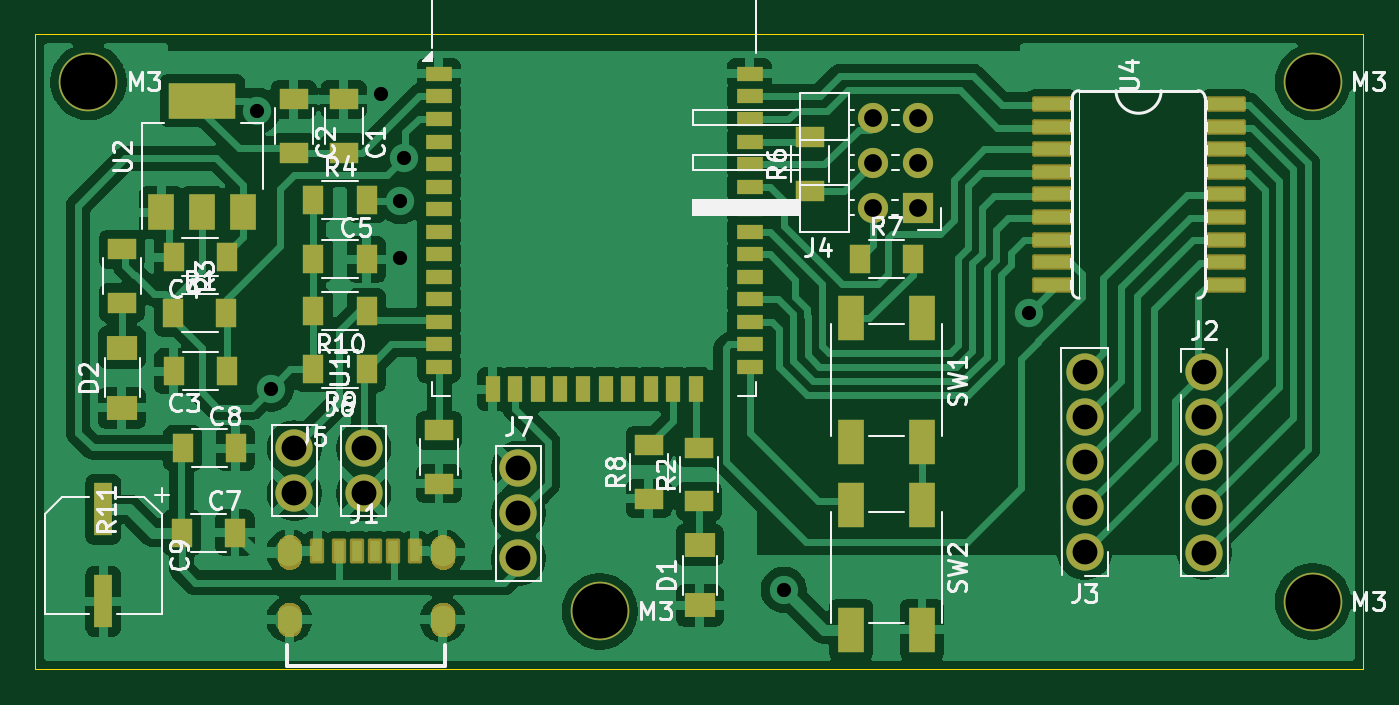
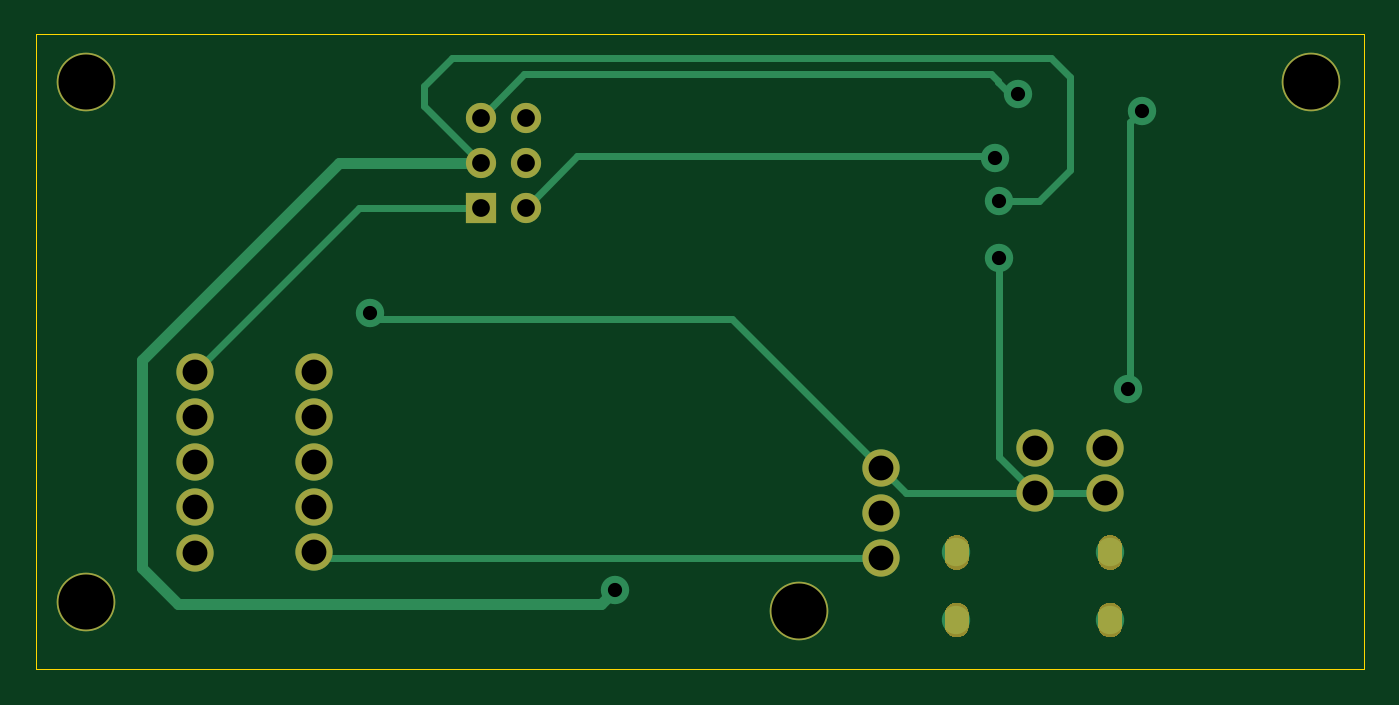
Circuit board: 11 layer files. Board 74.8 x 35.8 mm.
- bottom_copper: Pen_Plotter-B_Cu.gbr (5801 bytes)
- bottom_mask: Pen_Plotter-B_Mask.gbr (26122 bytes)
- paste: Pen_Plotter-B_Paste.gbr (454 bytes)
- bottom_silk: Pen_Plotter-B_Silkscreen.gbr (455 bytes)
- outline: Pen_Plotter-Edge_Cuts.gbr (608 bytes)
- top_copper: Pen_Plotter-F_Cu.gbr (127186 bytes)
- top_mask: Pen_Plotter-F_Mask.gbr (30589 bytes)
- paste: Pen_Plotter-F_Paste.gbr (4197 bytes)
- top_silk: Pen_Plotter-F_Silkscreen.gbr (52333 bytes)
- drill: Pen_Plotter-NPTH.drl (269 bytes)
- drill: Pen_Plotter-PTH.drl (1283 bytes)

=== bottom_copper: Pen_Plotter-B_Cu.gbr ===
%TF.GenerationSoftware,KiCad,Pcbnew,9.0.6*%
%TF.CreationDate,2026-01-13T16:21:38+05:30*%
%TF.ProjectId,Pen_Plotter,50656e5f-506c-46f7-9474-65722e6b6963,rev?*%
%TF.SameCoordinates,Original*%
%TF.FileFunction,Copper,L2,Bot*%
%TF.FilePolarity,Positive*%
%FSLAX46Y46*%
G04 Gerber Fmt 4.6, Leading zero omitted, Abs format (unit mm)*
G04 Created by KiCad (PCBNEW 9.0.6) date 2026-01-13 16:21:38*
%MOMM*%
%LPD*%
G01*
G04 APERTURE LIST*
G04 Aperture macros list*
%AMFreePoly0*
4,1,33,0.232228,0.765552,0.377117,0.705537,0.507515,0.618408,0.618408,0.507515,0.705537,0.377117,0.765552,0.232228,0.796148,0.078414,0.796148,-0.078414,0.765552,-0.232228,0.705537,-0.377117,0.618408,-0.507515,0.507515,-0.618408,0.377117,-0.705537,0.232228,-0.765552,0.078414,-0.796148,-0.078414,-0.796148,-0.232228,-0.765552,-0.377117,-0.705537,-0.507515,-0.618408,-0.618408,-0.507515,
-0.705537,-0.377117,-0.765552,-0.232228,-0.796148,-0.078414,-0.796148,0.078414,-0.765552,0.232228,-0.705537,0.377117,-0.618408,0.507515,-0.507515,0.618408,-0.377117,0.705537,-0.232228,0.765552,-0.078414,0.796148,0.078414,0.796148,0.232228,0.765552,0.232228,0.765552,$1*%
G04 Aperture macros list end*
%TA.AperFunction,ComponentPad*%
%ADD10C,3.300000*%
%TD*%
%TA.AperFunction,ComponentPad*%
%ADD11R,1.700000X1.700000*%
%TD*%
%TA.AperFunction,ComponentPad*%
%ADD12C,1.700000*%
%TD*%
%TA.AperFunction,ComponentPad*%
%ADD13C,2.100000*%
%TD*%
%TA.AperFunction,ComponentPad*%
%ADD14FreePoly0,0.000000*%
%TD*%
%TA.AperFunction,ViaPad*%
%ADD15C,1.600000*%
%TD*%
%TA.AperFunction,Conductor*%
%ADD16C,0.400000*%
%TD*%
%TA.AperFunction,Conductor*%
%ADD17C,0.600000*%
%TD*%
G04 APERTURE END LIST*
D10*
%TO.P,H2,*%
%TO.N,*%
X127590000Y-94710000D03*
%TD*%
%TO.P,H3,*%
%TO.N,*%
X58620000Y-94710000D03*
%TD*%
%TO.P,H4,*%
%TO.N,*%
X87430000Y-124520000D03*
%TD*%
%TO.P,H1,*%
%TO.N,*%
X127590000Y-123970000D03*
%TD*%
D11*
%TO.P,J4,1,Pin_1*%
%TO.N,PWR_5V*%
X105370000Y-101790000D03*
D12*
%TO.P,J4,2,Pin_2*%
%TO.N,EN*%
X102830000Y-101790000D03*
%TO.P,J4,3,Pin_3*%
%TO.N,GPIO0*%
X105370000Y-99250000D03*
%TO.P,J4,4,Pin_4*%
%TO.N,TX*%
X102830000Y-99250000D03*
%TO.P,J4,5,Pin_5*%
%TO.N,PWR_GND*%
X105370000Y-96710000D03*
%TO.P,J4,6,Pin_6*%
%TO.N,RX*%
X102830000Y-96710000D03*
%TD*%
D13*
%TO.P,J3,1,Pin_1*%
%TO.N,PWR_5V*%
X114730000Y-121200000D03*
%TO.P,J3,2,Pin_2*%
%TO.N,OUT8*%
X114730000Y-118660000D03*
%TO.P,J3,3,Pin_3*%
%TO.N,OUT7*%
X114730000Y-116120000D03*
%TO.P,J3,4,Pin_4*%
%TO.N,OUT6*%
X114730000Y-113580000D03*
%TO.P,J3,5,Pin_5*%
%TO.N,OUT5*%
X114730000Y-111040000D03*
%TD*%
%TO.P,J7,1,Pin_1*%
%TO.N,PWR_GND*%
X82840000Y-116450000D03*
%TO.P,J7,2,Pin_2*%
%TO.N,Servo*%
X82840000Y-118990000D03*
%TO.P,J7,3,Pin_3*%
%TO.N,PWR_5V*%
X82840000Y-121530000D03*
%TD*%
%TO.P,J5,1,Pin_1*%
G04 [redacted]*
X74140000Y-115330000D03*
%TO.P,J5,2,Pin_2*%
%TO.N,PWR_GND*%
X74140000Y-117870000D03*
%TD*%
D14*
%TO.P,J1,S1,SHIELD*%
%TO.N,PWR_GND*%
X69940000Y-121180000D03*
%TO.P,J1,S2,SHIELD__1*%
X78580000Y-121180000D03*
%TO.P,J1,S3,SHIELD__2*%
X69940000Y-124980000D03*
%TO.P,J1,S4,SHIELD__3*%
X78580000Y-124980000D03*
%TD*%
D13*
%TO.P,J6,1,Pin_1*%
G04 [redacted]*
X70220000Y-115320000D03*
%TO.P,J6,2,Pin_2*%
%TO.N,PWR_GND*%
X70220000Y-117860000D03*
%TD*%
%TO.P,J2,1,Pin_1*%
%TO.N,PWR_5V*%
X121470000Y-111050000D03*
%TO.P,J2,2,Pin_2*%
%TO.N,OUT4*%
X121470000Y-113590000D03*
%TO.P,J2,3,Pin_3*%
%TO.N,OUT3*%
X121470000Y-116130000D03*
%TO.P,J2,4,Pin_4*%
%TO.N,OUT2*%
X121470000Y-118670000D03*
%TO.P,J2,5,Pin_5*%
%TO.N,OUT1*%
X121470000Y-121210000D03*
%TD*%
D15*
%TO.N,PWR_GND*%
X111620000Y-107690000D03*
X75130000Y-95360000D03*
X76180000Y-104620000D03*
%TO.N,VDD*%
X68890000Y-111980000D03*
X68140000Y-96320000D03*
%TO.N,EN*%
X76371767Y-99000234D03*
%TO.N,GPIO0*%
X97790000Y-123300000D03*
X76200000Y-101410000D03*
%TD*%
D16*
%TO.N,PWR_GND*%
X74140000Y-117870000D02*
X81420000Y-117870000D01*
X76244166Y-94695834D02*
X76244166Y-94660000D01*
X76180000Y-115830000D02*
X74140000Y-117870000D01*
X75580000Y-95360000D02*
X76244166Y-94695834D01*
X75130000Y-95360000D02*
X75580000Y-95360000D01*
X76180000Y-104620000D02*
X76180000Y-115830000D01*
X76244166Y-94660000D02*
X76634166Y-94270000D01*
X70220000Y-117860000D02*
X74130000Y-117860000D01*
X76634166Y-94270000D02*
X102930000Y-94270000D01*
X111240000Y-108070000D02*
X91220000Y-108070000D01*
X81420000Y-117870000D02*
X82840000Y-116450000D01*
X74130000Y-117860000D02*
X74140000Y-117870000D01*
X91220000Y-108070000D02*
X82840000Y-116450000D01*
X102930000Y-94270000D02*
X105370000Y-96710000D01*
X111620000Y-107690000D02*
X111240000Y-108070000D01*
%TO.N,VDD*%
X68140000Y-96320000D02*
X68780000Y-96960000D01*
X68780000Y-96960000D02*
X68780000Y-111870000D01*
X68780000Y-111870000D02*
X68890000Y-111980000D01*
%TO.N,EN*%
X76480001Y-98892000D02*
X99932000Y-98892000D01*
X76371767Y-99000234D02*
X76480001Y-98892000D01*
X99932000Y-98892000D02*
X102830000Y-101790000D01*
%TO.N,PWR_5V*%
X82840000Y-121530000D02*
X114400000Y-121530000D01*
X105370000Y-101790000D02*
X112210000Y-101790000D01*
X114400000Y-121530000D02*
X114730000Y-121200000D01*
X112210000Y-101790000D02*
X121470000Y-111050000D01*
D17*
%TO.N,GPIO0*%
X124440000Y-122100000D02*
X124440000Y-110340000D01*
D16*
X73910000Y-101410000D02*
X72160000Y-99660000D01*
X106970000Y-93360000D02*
X108540000Y-94930000D01*
D17*
X122430000Y-124110000D02*
X124440000Y-122100000D01*
X124440000Y-110340000D02*
X113350000Y-99250000D01*
X98600000Y-124110000D02*
X122430000Y-124110000D01*
D16*
X108540000Y-94930000D02*
X108540000Y-96080000D01*
X76200000Y-101410000D02*
X73910000Y-101410000D01*
D17*
X113350000Y-99250000D02*
X105370000Y-99250000D01*
D16*
X108540000Y-96080000D02*
X105370000Y-99250000D01*
X72160000Y-99660000D02*
X72160000Y-94450000D01*
X73250000Y-93360000D02*
X106970000Y-93360000D01*
D17*
X97790000Y-123300000D02*
X98600000Y-124110000D01*
D16*
X72160000Y-94450000D02*
X73250000Y-93360000D01*
%TD*%
M02*

=== bottom_mask: Pen_Plotter-B_Mask.gbr (26122 bytes, source omitted) ===
=== paste: Pen_Plotter-B_Paste.gbr ===
%TF.GenerationSoftware,KiCad,Pcbnew,9.0.6*%
%TF.CreationDate,2026-01-13T16:21:38+05:30*%
%TF.ProjectId,Pen_Plotter,50656e5f-506c-46f7-9474-65722e6b6963,rev?*%
%TF.SameCoordinates,Original*%
%TF.FileFunction,Paste,Bot*%
%TF.FilePolarity,Positive*%
%FSLAX46Y46*%
G04 Gerber Fmt 4.6, Leading zero omitted, Abs format (unit mm)*
G04 Created by KiCad (PCBNEW 9.0.6) date 2026-01-13 16:21:38*
%MOMM*%
%LPD*%
G01*
G04 APERTURE LIST*
G04 APERTURE END LIST*
M02*

=== bottom_silk: Pen_Plotter-B_Silkscreen.gbr ===
%TF.GenerationSoftware,KiCad,Pcbnew,9.0.6*%
%TF.CreationDate,2026-01-13T16:21:38+05:30*%
%TF.ProjectId,Pen_Plotter,50656e5f-506c-46f7-9474-65722e6b6963,rev?*%
%TF.SameCoordinates,Original*%
%TF.FileFunction,Legend,Bot*%
%TF.FilePolarity,Positive*%
%FSLAX46Y46*%
G04 Gerber Fmt 4.6, Leading zero omitted, Abs format (unit mm)*
G04 Created by KiCad (PCBNEW 9.0.6) date 2026-01-13 16:21:38*
%MOMM*%
%LPD*%
G01*
G04 APERTURE LIST*
G04 APERTURE END LIST*
M02*

=== outline: Pen_Plotter-Edge_Cuts.gbr ===
%TF.GenerationSoftware,KiCad,Pcbnew,9.0.6*%
%TF.CreationDate,2026-01-13T16:21:38+05:30*%
%TF.ProjectId,Pen_Plotter,50656e5f-506c-46f7-9474-65722e6b6963,rev?*%
%TF.SameCoordinates,Original*%
%TF.FileFunction,Profile,NP*%
%FSLAX46Y46*%
G04 Gerber Fmt 4.6, Leading zero omitted, Abs format (unit mm)*
G04 Created by KiCad (PCBNEW 9.0.6) date 2026-01-13 16:21:38*
%MOMM*%
%LPD*%
G01*
G04 APERTURE LIST*
%TA.AperFunction,Profile*%
%ADD10C,0.050000*%
%TD*%
G04 APERTURE END LIST*
D10*
X55640000Y-92030000D02*
X130430000Y-92030000D01*
X130430000Y-127790000D01*
X55640000Y-127790000D01*
X55640000Y-92030000D01*
M02*

=== top_copper: Pen_Plotter-F_Cu.gbr (127186 bytes, source omitted) ===
=== top_mask: Pen_Plotter-F_Mask.gbr (30589 bytes, source omitted) ===
=== paste: Pen_Plotter-F_Paste.gbr ===
%TF.GenerationSoftware,KiCad,Pcbnew,9.0.6*%
%TF.CreationDate,2026-01-13T16:21:38+05:30*%
%TF.ProjectId,Pen_Plotter,50656e5f-506c-46f7-9474-65722e6b6963,rev?*%
%TF.SameCoordinates,Original*%
%TF.FileFunction,Paste,Top*%
%TF.FilePolarity,Positive*%
%FSLAX46Y46*%
G04 Gerber Fmt 4.6, Leading zero omitted, Abs format (unit mm)*
G04 Created by KiCad (PCBNEW 9.0.6) date 2026-01-13 16:21:38*
%MOMM*%
%LPD*%
G01*
G04 APERTURE LIST*
%ADD10R,1.500000X2.000000*%
%ADD11R,3.800000X2.000000*%
%ADD12R,1.600000X1.200000*%
%ADD13R,1.200000X1.600000*%
%ADD14R,2.032000X0.660400*%
%ADD15R,1.700000X1.400000*%
%ADD16R,1.000000X3.000000*%
%ADD17R,0.600000X1.200000*%
%ADD18R,1.500000X2.500000*%
%ADD19R,1.500000X0.800000*%
%ADD20R,0.800000X1.500000*%
G04 APERTURE END LIST*
D10*
%TO.C,U2*%
X62740000Y-102050000D03*
X65040000Y-102050000D03*
D11*
X65040000Y-95750000D03*
D10*
X67340000Y-102050000D03*
%TD*%
D12*
%TO.C,R2*%
X93020000Y-118310000D03*
X93020000Y-115310000D03*
%TD*%
D13*
%TO.C,R10*%
X74300000Y-107620000D03*
X71300000Y-107620000D03*
%TD*%
D14*
%TO.C,U4*%
X112867800Y-95960000D03*
X112867800Y-97230000D03*
X112867800Y-98500000D03*
X112867800Y-99770000D03*
X112867800Y-101040000D03*
X112867800Y-102310000D03*
X112867800Y-103580000D03*
X112867800Y-104850000D03*
X112867800Y-106120000D03*
X122672200Y-106120000D03*
X122672200Y-104850000D03*
X122672200Y-103580000D03*
X122672200Y-102310000D03*
X122672200Y-101040000D03*
X122672200Y-99770000D03*
X122672200Y-98500000D03*
X122672200Y-97230000D03*
X122672200Y-95960000D03*
%TD*%
D13*
%TO.C,C7*%
X63880000Y-120080000D03*
X66880000Y-120080000D03*
%TD*%
D15*
%TO.C,D2*%
X60510000Y-113060000D03*
X60510000Y-109660000D03*
%TD*%
D13*
%TO.C,C4*%
X66420000Y-104580000D03*
X63420000Y-104580000D03*
%TD*%
%TO.C,R9*%
X74300000Y-110880000D03*
X71300000Y-110880000D03*
%TD*%
D16*
%TO.C,C9*%
X59460000Y-118760000D03*
X59460000Y-123960000D03*
%TD*%
D13*
%TO.C,R4*%
X71300000Y-101340000D03*
X74300000Y-101340000D03*
%TD*%
D15*
%TO.C,D1*%
X93050000Y-124177500D03*
X93050000Y-120777500D03*
%TD*%
D13*
%TO.C,C3*%
X66430000Y-111000000D03*
X63430000Y-111000000D03*
%TD*%
D17*
%TO.C,J1*%
X73760000Y-121100000D03*
X75780000Y-121100000D03*
X77010000Y-121100000D03*
X74760000Y-121100000D03*
X72740000Y-121100000D03*
X71510000Y-121100000D03*
%TD*%
D13*
%TO.C,R7*%
X102060000Y-104680000D03*
X105060000Y-104680000D03*
%TD*%
D12*
%TO.C,R8*%
X90180000Y-118170000D03*
X90180000Y-115170000D03*
%TD*%
%TO.C,C2*%
X70182880Y-95680337D03*
X70182880Y-98680337D03*
%TD*%
D18*
%TO.C,SW2*%
X105570000Y-118550000D03*
X105570000Y-125550000D03*
X101570000Y-118550000D03*
X101570000Y-125550000D03*
%TD*%
D13*
%TO.C,C5*%
X71300000Y-104700000D03*
X74300000Y-104700000D03*
%TD*%
D19*
%TO.C,U1*%
X78360000Y-94250000D03*
X78360000Y-95520000D03*
X78360000Y-96790000D03*
X78360000Y-98060000D03*
X78360000Y-99330000D03*
X78360000Y-100600000D03*
X78360000Y-101870000D03*
X78360000Y-103140000D03*
X78360000Y-104410000D03*
X78360000Y-105680000D03*
X78360000Y-106950000D03*
X78360000Y-108220000D03*
X78360000Y-109490000D03*
X78360000Y-110760000D03*
D20*
X81400000Y-112010000D03*
X82670000Y-112010000D03*
X83940000Y-112010000D03*
X85210000Y-112010000D03*
X86480000Y-112010000D03*
X87750000Y-112010000D03*
X89020000Y-112010000D03*
X90290000Y-112010000D03*
X91560000Y-112010000D03*
X92830000Y-112010000D03*
D19*
X95860000Y-110760000D03*
X95860000Y-109490000D03*
X95860000Y-108220000D03*
X95860000Y-106950000D03*
X95860000Y-105680000D03*
X95860000Y-104410000D03*
X95860000Y-103140000D03*
X95860000Y-101870000D03*
X95860000Y-100600000D03*
X95860000Y-99330000D03*
X95860000Y-98060000D03*
X95860000Y-96790000D03*
X95860000Y-95520000D03*
X95860000Y-94250000D03*
%TD*%
D12*
%TO.C,C1*%
X72992880Y-95690337D03*
X72992880Y-98690337D03*
%TD*%
%TO.C,R3*%
X60500000Y-104140000D03*
X60500000Y-107140000D03*
%TD*%
D13*
%TO.C,R1*%
X63400000Y-107740000D03*
X66400000Y-107740000D03*
%TD*%
D12*
%TO.C,R6*%
X99250000Y-100830000D03*
X99250000Y-97830000D03*
%TD*%
D13*
%TO.C,C8*%
X63930000Y-115340000D03*
X66930000Y-115340000D03*
%TD*%
D12*
%TO.C,R11*%
X78370000Y-117330000D03*
X78370000Y-114330000D03*
%TD*%
D18*
%TO.C,SW1*%
X105570000Y-108010000D03*
X105570000Y-115010000D03*
X101570000Y-108010000D03*
X101570000Y-115010000D03*
%TD*%
M02*

=== top_silk: Pen_Plotter-F_Silkscreen.gbr (52333 bytes, source omitted) ===
=== drill: Pen_Plotter-NPTH.drl ===
M48
; DRILL file {KiCad 9.0.6} date 2026-01-13T16:21:45+0530
; FORMAT={-:-/ absolute / metric / decimal}
; #@! TF.CreationDate,2026-01-13T16:21:45+05:30
; #@! TF.GenerationSoftware,Kicad,Pcbnew,9.0.6
; #@! TF.FileFunction,NonPlated,1,2,NPTH
FMAT,2
METRIC
%
G90
G05
M30

=== drill: Pen_Plotter-PTH.drl ===
M48
; DRILL file {KiCad 9.0.6} date 2026-01-13T16:21:45+0530
; FORMAT={-:-/ absolute / metric / decimal}
; #@! TF.CreationDate,2026-01-13T16:21:45+05:30
; #@! TF.GenerationSoftware,Kicad,Pcbnew,9.0.6
; #@! TF.FileFunction,Plated,1,2,PTH
FMAT,2
METRIC
; #@! TA.AperFunction,Plated,PTH,ViaDrill
T1C0.800
; #@! TA.AperFunction,Plated,PTH,ComponentDrill
T2C0.800
; #@! TA.AperFunction,Plated,PTH,ComponentDrill
T3C1.000
; #@! TA.AperFunction,Plated,PTH,ComponentDrill
T4C1.400
; #@! TA.AperFunction,Plated,PTH,ComponentDrill
T5C3.100
%
G90
G05
T1
X68.14Y-96.32
X68.89Y-111.98
X75.13Y-95.36
X76.18Y-104.62
X76.2Y-101.41
X76.372Y-99.0
X97.79Y-123.3
X111.62Y-107.69
T3
X102.83Y-96.71
X102.83Y-99.25
X102.83Y-101.79
X105.37Y-96.71
X105.37Y-99.25
X105.37Y-101.79
T4
X70.22Y-115.32
X70.22Y-117.86
X74.14Y-115.33
X74.14Y-117.87
X82.84Y-116.45
X82.84Y-118.99
X82.84Y-121.53
X114.73Y-111.04
X114.73Y-113.58
X114.73Y-116.12
X114.73Y-118.66
X114.73Y-121.2
X121.47Y-111.05
X121.47Y-113.59
X121.47Y-116.13
X121.47Y-118.67
X121.47Y-121.21
T5
X58.62Y-94.71
X87.43Y-124.52
X127.59Y-94.71
X127.59Y-123.97
T2
G00X69.94Y-120.98
M15
G01X69.94Y-121.38
M16
G05
G00X69.94Y-124.78
M15
G01X69.94Y-125.18
M16
G05
G00X78.58Y-120.98
M15
G01X78.58Y-121.38
M16
G05
G00X78.58Y-124.78
M15
G01X78.58Y-125.18
M16
G05
M30

